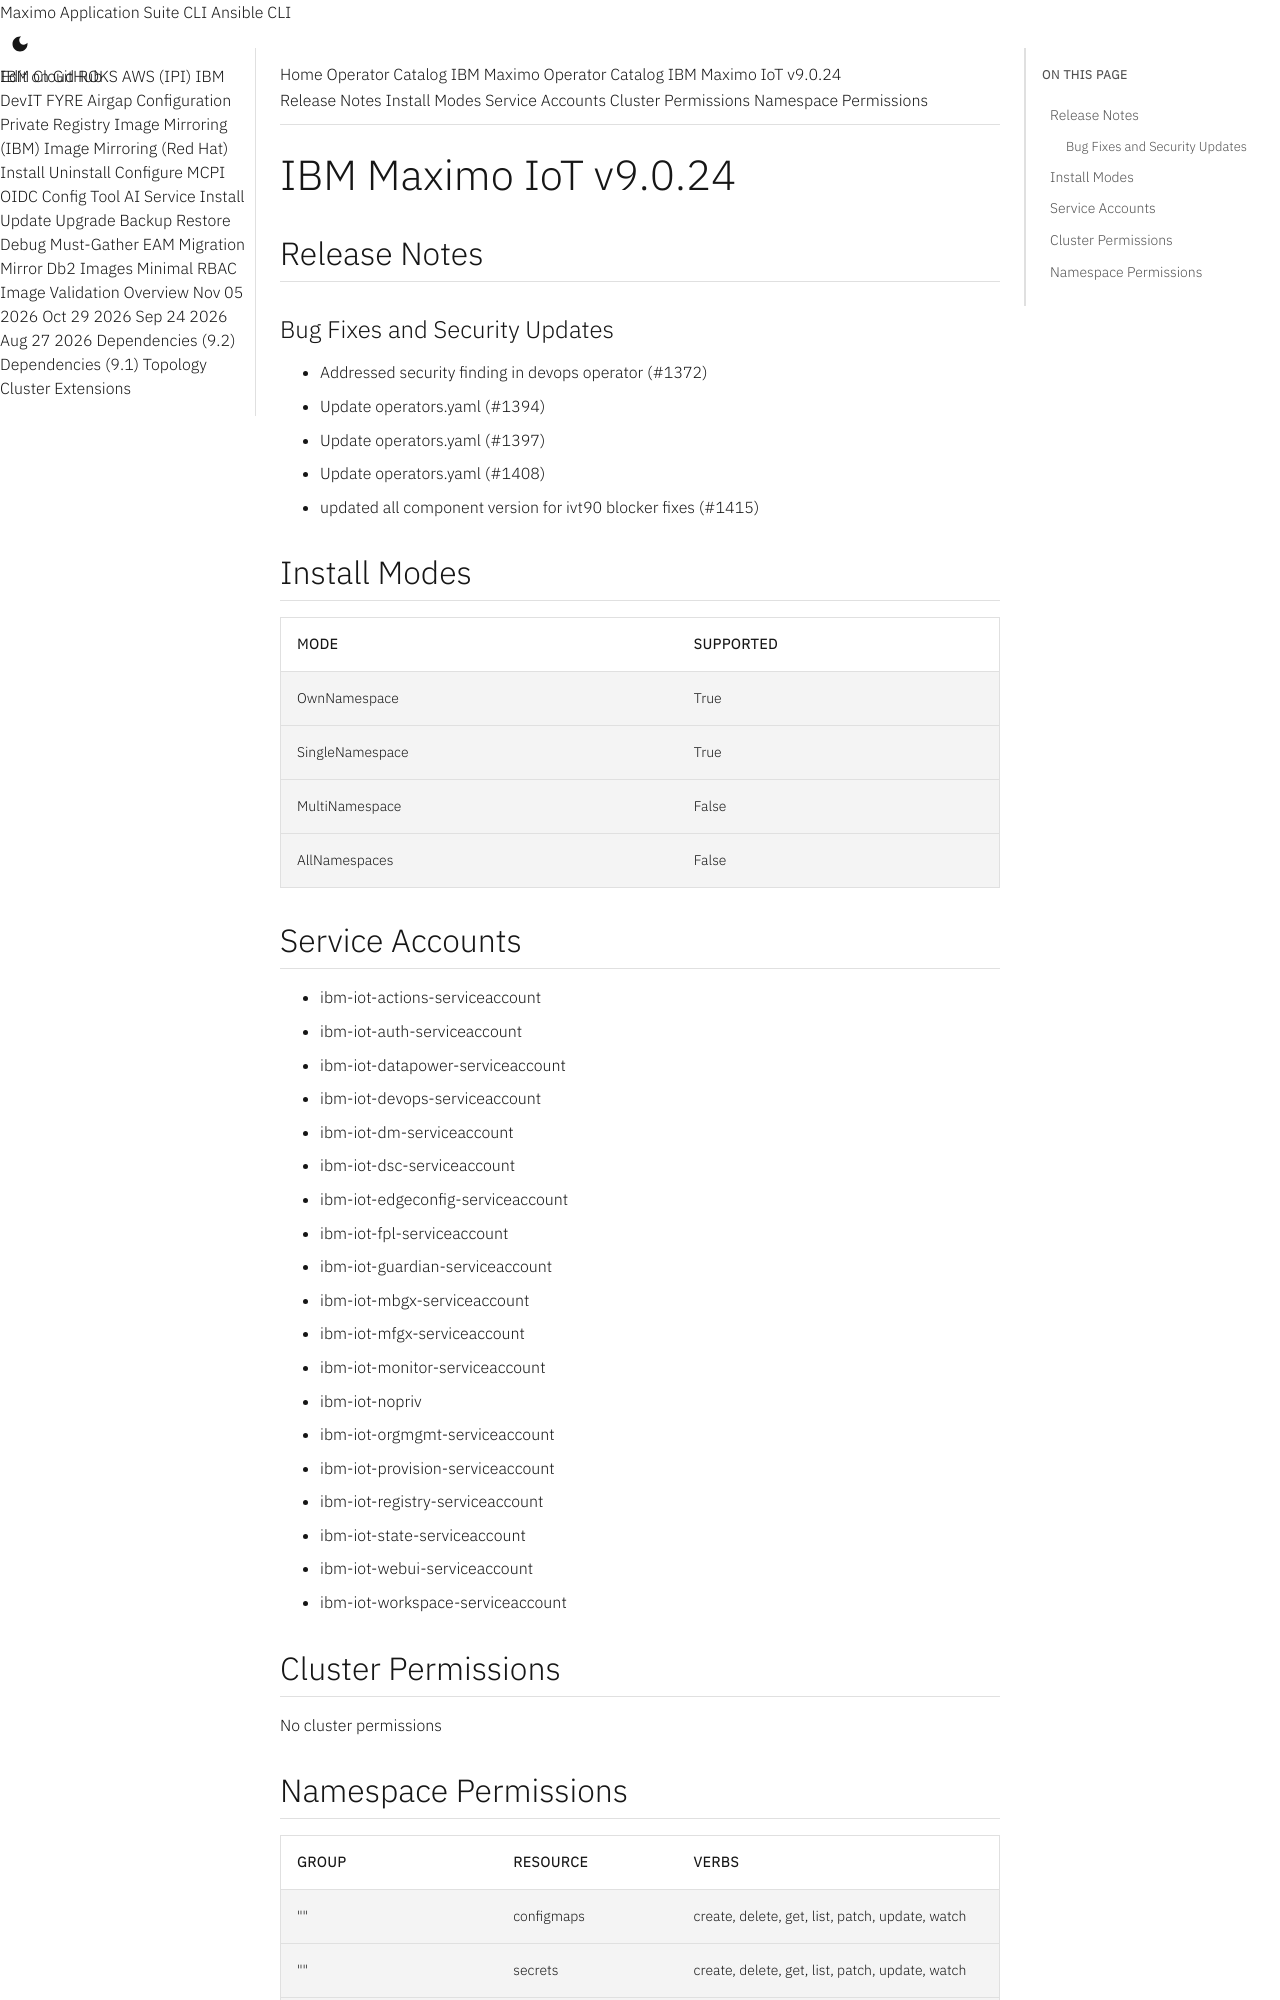

repository: ibm-mas/cli · page: catalogs/packages/ibm-mas-iot/9.0.24/index.html · generator: mkdocs

extra_breadcrumb_title_1: Operator Catalog
extra_breadcrumb_title_2: IBM Maximo Operator Catalog
extra_breadcrumb_url_2: ../../../
nav_title: Operator Catalog

IBM Maximo IoT v9.0.24
================================================================================

Release Notes
--------------------------------------------------------------------------------
### Bug Fixes and Security Updates
- Addressed security finding in devops operator (#1372)
- Update operators.yaml (#1394)
- Update operators.yaml (#1397)
- Update operators.yaml (#1408)
- updated all component version for ivt90 blocker fixes (#1415)

Install Modes
--------------------------------------------------------------------------------
| Mode                 | Supported |
| :------------------- | :-------- |
| OwnNamespace         | True      |
| SingleNamespace      | True      |
| MultiNamespace       | False     |
| AllNamespaces        | False     |

Service Accounts
--------------------------------------------------------------------------------
- ibm-iot-actions-serviceaccount
- ibm-iot-auth-serviceaccount
- ibm-iot-datapower-serviceaccount
- ibm-iot-devops-serviceaccount
- ibm-iot-dm-serviceaccount
- ibm-iot-dsc-serviceaccount
- ibm-iot-edgeconfig-serviceaccount
- ibm-iot-fpl-serviceaccount
- ibm-iot-guardian-serviceaccount
- ibm-iot-mbgx-serviceaccount
- ibm-iot-mfgx-serviceaccount
- ibm-iot-monitor-serviceaccount
- ibm-iot-nopriv
- ibm-iot-orgmgmt-serviceaccount
- ibm-iot-provision-serviceaccount
- ibm-iot-registry-serviceaccount
- ibm-iot-state-serviceaccount
- ibm-iot-webui-serviceaccount
- ibm-iot-workspace-serviceaccount

Cluster Permissions
--------------------------------------------------------------------------------
No cluster permissions
